Run: headless pygame with SDL's dummy video driver; simulated clock (each Clock.tick advances the game by its frame time, no real sleeping); random seed 0; keys injected as events and as key.get_pressed() state; no mouse input.
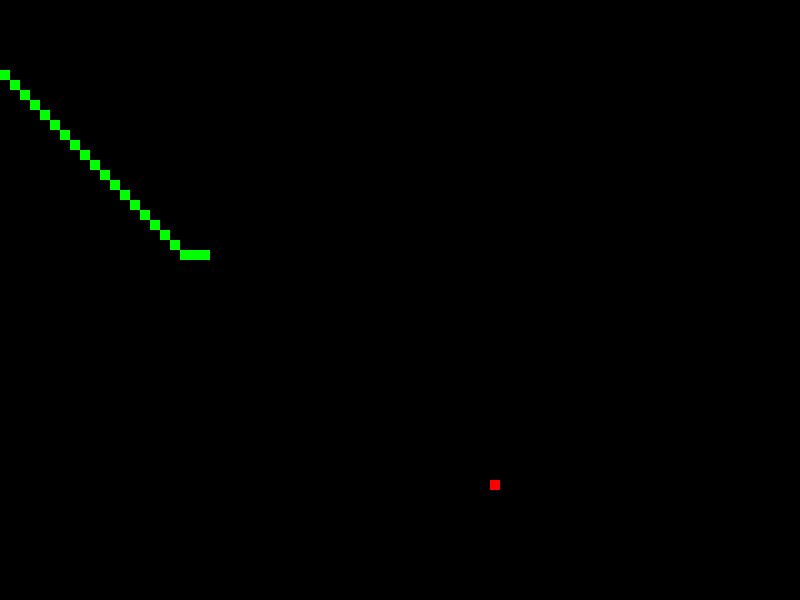
Frame 1 of 2 · flips 1–60 · no input
Frame 2 of 2 · flips 61–180 · tapped SPACE, RETURN · held RIGHT (→), D (game ended) · screen unchanged from frame 1, image omitted

The pygame program that drew these frames:


import pygame
import random
import sys

pygame.init()

screen = pygame.display.set_mode((800, 600))

class Snake:
    def __init__(self):
        self.body = [(200, 250), (190, 250), (180, 250)]
        self.direction = (-10, 0)

    def move(self):
        head = [x + self.direction[0] for x in self.body[-1]]
        if head not in self.body[:-1]:
            self.body.append(head)
        else:
            return False
        return True

    def grow(self):
        head = [x + self.direction[0] for x in self.body[-1]]
        self.body.append(head)

class Apple:
    def __init__(self):
        self.position = (random.randint(0, 78) * 10, random.randint(0, 58) * 10)

    def display(self):
        pygame.draw.rect(screen, (255, 0, 0), (self.position[0], self.position[1], 10, 10))

def game_loop(snake, apple):
    while True:
        for event in pygame.event.get():
            if event.type == pygame.QUIT:
                pygame.quit()
                sys.exit()
            elif event.type == pygame.KEYDOWN:
                if event.key == pygame.K_LEFT and snake.direction != (0, -10):
                    snake.direction = (-10, 0)
                elif event.key == pygame.K_RIGHT and snake.direction != (0, 10):
                    snake.direction = (0, 10)
                elif event.key == pygame.K_UP and snake.direction != (10, 0):
                    snake.direction = (-10, 0)
                elif event.key == pygame.K_DOWN and snake.direction != (-10, 0):
                    snake.direction = (0, -10)

        if not snake.move():
            game_over()

        screen.fill((0, 0, 0))
        for position in snake.body:
            pygame.draw.rect(screen, (0, 255, 0), (position[0], position[1], 10, 10))

        apple.display()

        pygame.display.update()
        pygame.time.Clock().tick(10)

def game_over():
    print("Game Over!")
    pygame.quit()
    sys.exit()

snake = Snake()
apple = Apple()

game_loop(snake, apple)
